The GitHub repository Code-lord-17/ecg_classification contains a labelled image folder "ecg_data" with 3 categories: mental stress, no stress, physical stress. Examples follow, each with its label.

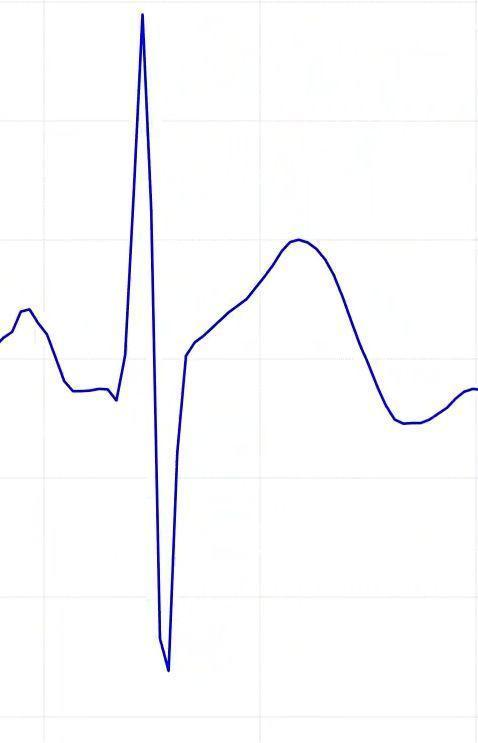
Label: no stress

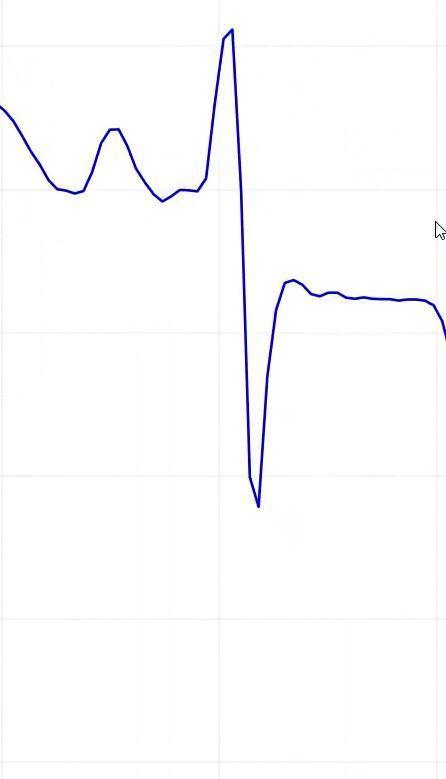
Label: no stress

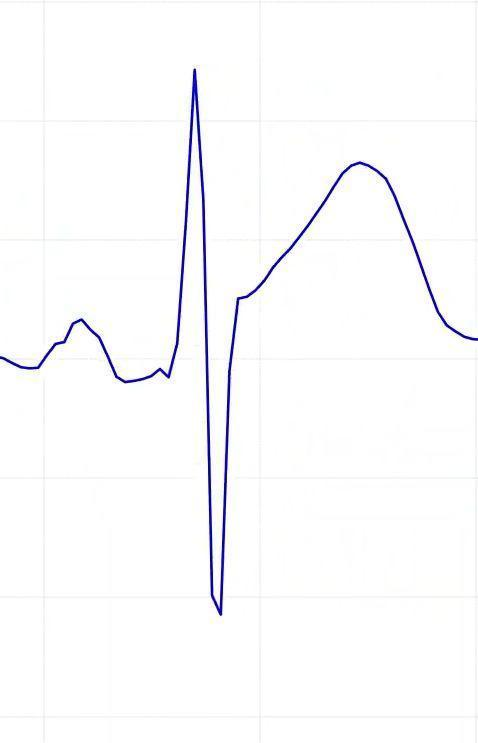
Label: no stress

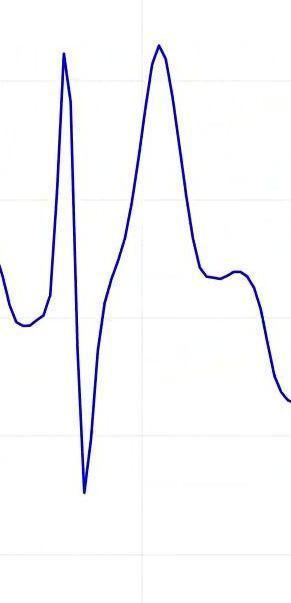
Label: physical stress

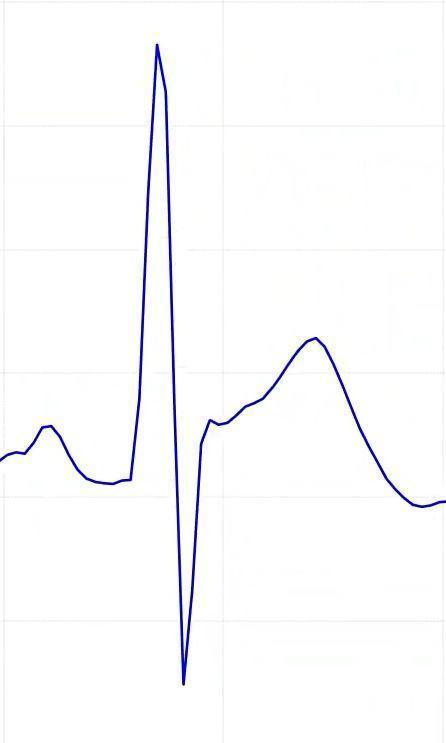
Label: no stress

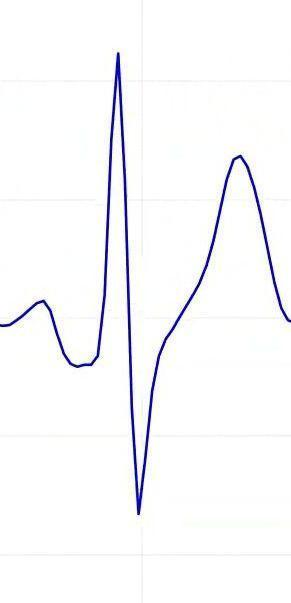
Label: physical stress
